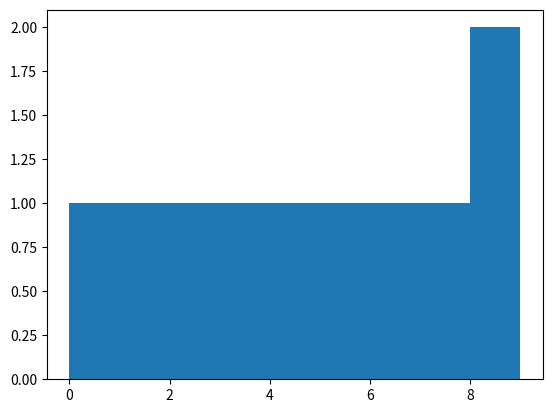

Source code (Python):
import matplotlib.pyplot as plt
import numpy as np

class PlanckQuantum:
    def __init__(self, orientation):
        self.orientation = orientation

class Particle:
    def __init__(self, quanta):
        self.quanta = quanta

    def total_orientation(self):
        return sum(q.orientation for q in self.quanta)

    def change_orientation(self, new_orientation):
        for q in self.quanta:
            q.orientation = new_orientation

    def visualize(self):
        orientations = [q.orientation for q in self.quanta]
        plt.hist(orientations, bins=np.arange(min(orientations), max(orientations) + 1))
        plt.show()

class ComplexParticle:
    def __init__(self, particles):
        self.particles = particles

    def total_orientation(self):
        return sum(p.total_orientation() for p in self.particles)

    def change_orientation(self, new_orientation):
        for p in self.particles:
            p.change_orientation(new_orientation)

    def visualize(self):
        for p in self.particles:
            p.visualize()

def create_particle(quanta_list):
    return Particle(quanta_list)

def create_complex_particle(particle_list):
    return ComplexParticle(particle_list)

def interact(particle1, particle2):
    # This is a placeholder for a function that would simulate an interaction between two particles
    # The result of the interaction could be a new particle or complex particle
    pass

# Example usage:

# Create some Planck quanta with different orientations
quanta = [PlanckQuantum(i) for i in range(10)]

# Create a particle from these quanta
particle = create_particle(quanta)

# Print the total orientation of the particle
print(particle.total_orientation())

# Visualize the particle
particle.visualize()

# Change the orientation of the particle
particle.change_orientation(5)

# Print the total orientation of the particle after the change
print(particle.total_orientation())

# Visualize the particle after the change
particle.visualize()

# Create a complex particle from multiple particles
complex_particle = create_complex_particle([particle, particle])

# Print the total orientation of the complex particle
print(complex_particle.total_orientation())

# Visualize the complex particle
complex_particle.visualize()

# Simulate an interaction between two particles
result = interact(particle, complex_particle)

# The `result` would be a new particle or complex particle resulting from the interaction
